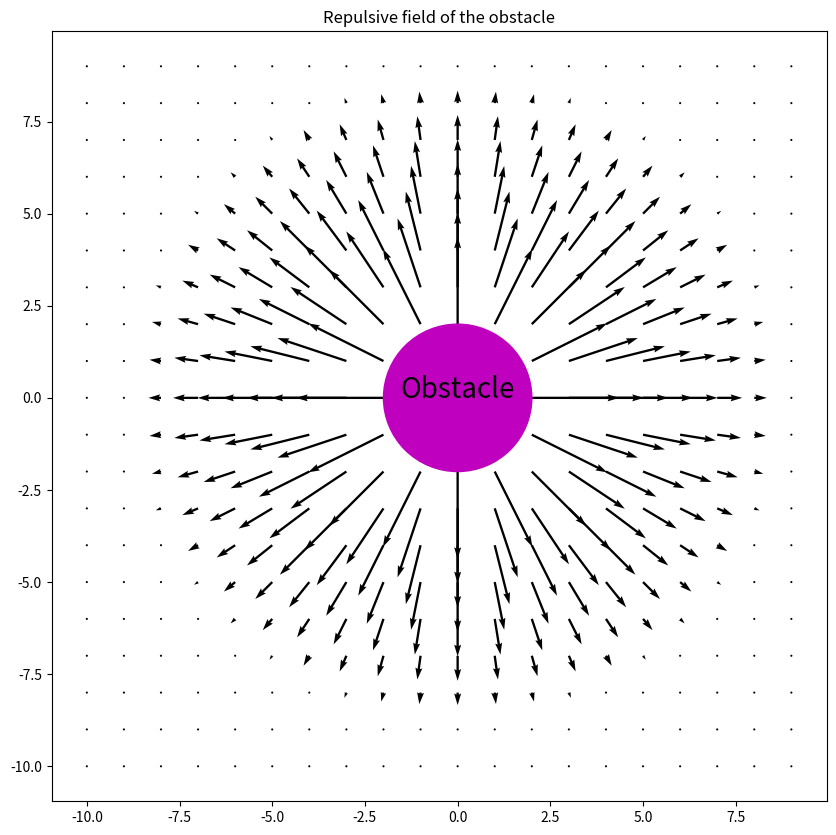

This figure's Python source:
import numpy as np
import matplotlib.pyplot as plt


# creating two evenly spaced array with ranging from 
# -10 to 10
x = np.arange(-10,10,1)
y = np.arange(-10,10,1)

# Creating the meshGrid
X, Y = np.meshgrid(x,y)

# creating the delx and Dely
delx = np.zeros_like(X)
dely = np.zeros_like(Y)
s = 7
r = 2
for i in range(len(x)):
  for j in range(len(y)):
    
    
    d= np.sqrt(X[i][j]**2 + Y[i][j]**2)
    #print(f"{i} and {j}")
    theta = np.arctan2(Y[i][j],X[i][j])

    # using the Formula of avoiding obstacle
    if d< 2:
      delx[i][j] = np.sign(np.cos(theta))
      dely[i][j] = np.sign(np.cos(theta))
    elif d>r+s:
      delx[i][j] = 0
      dely[i][j] = 0
    else:
      delx[i][j] = 50 *(s+r-d)* np.cos(theta)
      dely[i][j] = 50 * (s+r-d)*  np.sin(theta)

fig, ax = plt.subplots(figsize = (10,10))
ax.quiver(X, Y, delx, dely)
ax.add_patch(plt.Circle((0, 0), 2, color='m'))
ax.annotate("Obstacle", xy=(0, 0), fontsize=20, ha="center")
ax.set_title('Repulsive field of the obstacle')
plt.show() 